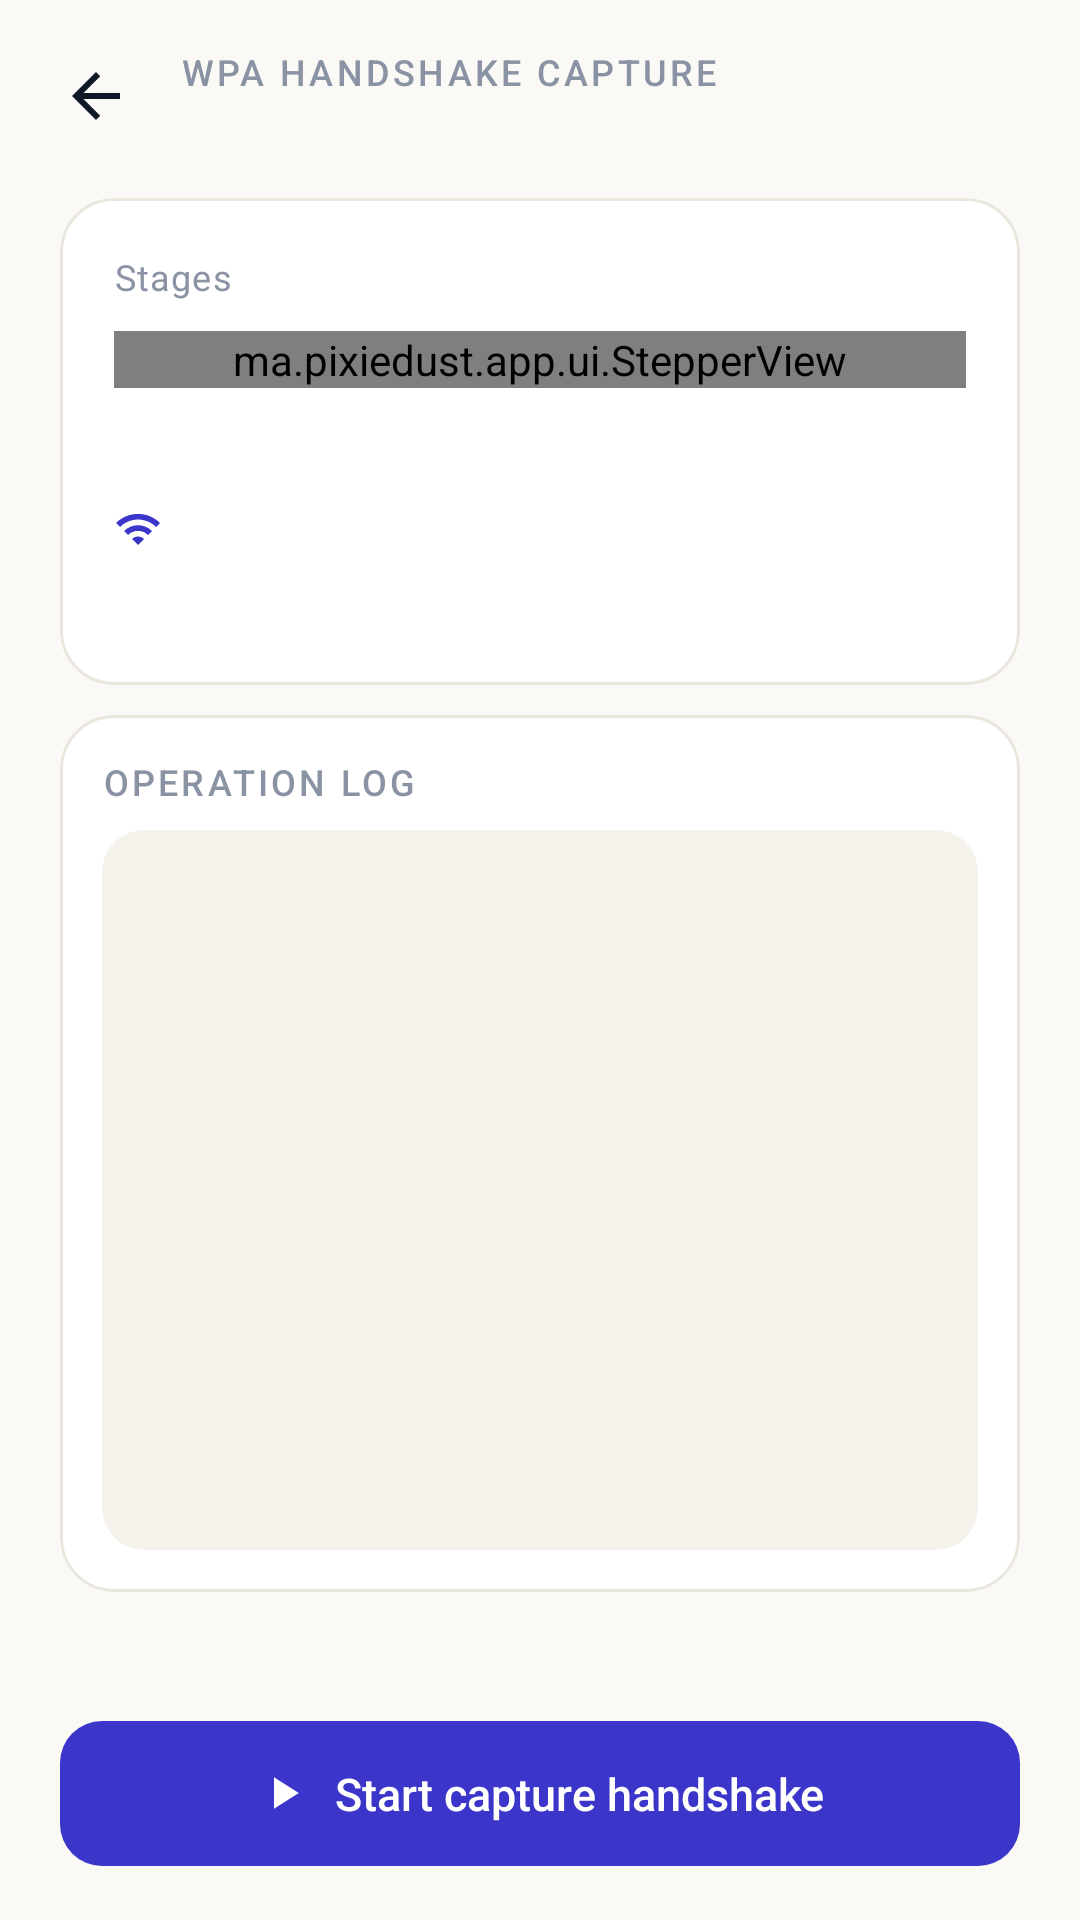

Layout XML and referenced resources for this Android screen:
<!-- AndroidManifest.xml: application theme Theme.PixieDust -->
<!-- res/layout/activity_handshake.xml -->
<?xml version="1.0" encoding="utf-8"?>
<LinearLayout xmlns:android="http://schemas.android.com/apk/res/android"
    xmlns:app="http://schemas.android.com/apk/res-auto"
    android:layout_width="match_parent"
    android:layout_height="match_parent"
    android:background="@color/paper"
    android:fitsSystemWindows="true"
    android:orientation="vertical">

    
    <LinearLayout
        android:layout_width="match_parent"
        android:layout_height="wrap_content"
        android:gravity="center_vertical"
        android:orientation="horizontal"
        android:paddingStart="8dp"
        android:paddingTop="8dp"
        android:paddingEnd="@dimen/screen_pad"
        android:paddingBottom="2dp">

        <ImageButton
            android:id="@+id/btnBack"
            android:layout_width="@dimen/touch"
            android:layout_height="@dimen/touch"
            android:background="?attr/selectableItemBackgroundBorderless"
            android:contentDescription="@string/generic_back"
            android:padding="12dp"
            android:src="@drawable/ic_back"
            app:tint="@color/ink" />

        <LinearLayout
            android:layout_width="0dp"
            android:layout_height="wrap_content"
            android:layout_marginStart="4dp"
            android:layout_weight="1"
            android:orientation="vertical">

            <TextView
                android:layout_width="match_parent"
                android:layout_height="wrap_content"
                android:text="@string/handshake_title"
                android:textAppearance="@style/TextAppearance.PixieDust.Section" />

            <TextView
                android:id="@+id/targetText"
                android:layout_width="match_parent"
                android:layout_height="wrap_content"
                android:ellipsize="end"
                android:maxLines="1"
                android:textAppearance="@style/TextAppearance.PixieDust.Caption" />
        </LinearLayout>
    </LinearLayout>

    <ScrollView
        android:layout_width="match_parent"
        android:layout_height="0dp"
        android:layout_weight="1"
        android:fillViewport="true">

        <LinearLayout
            android:layout_width="match_parent"
            android:layout_height="wrap_content"
            android:orientation="vertical"
            android:paddingStart="@dimen/screen_pad"
            android:paddingTop="8dp"
            android:paddingEnd="@dimen/screen_pad"
            android:paddingBottom="8dp">

            
            <com.google.android.material.card.MaterialCardView
                android:id="@+id/successCard"
                android:layout_width="match_parent"
                android:layout_height="wrap_content"
                android:layout_marginBottom="10dp"
                android:visibility="gone"
                app:cardBackgroundColor="@color/green_soft"
                app:cardCornerRadius="16dp"
                app:cardElevation="0dp"
                app:strokeColor="@color/green"
                app:strokeWidth="1dp"
                app:contentPadding="16dp">

                <LinearLayout
                    android:layout_width="match_parent"
                    android:layout_height="wrap_content"
                    android:gravity="center_vertical"
                    android:orientation="horizontal">

                    <ImageView
                        android:id="@+id/successIcon"
                        android:layout_width="30dp"
                        android:layout_height="30dp"
                        android:contentDescription="@null"
                        android:src="@drawable/ic_check"
                        app:tint="@color/green" />

                    <LinearLayout
                        android:layout_width="0dp"
                        android:layout_height="wrap_content"
                        android:layout_marginStart="12dp"
                        android:layout_weight="1"
                        android:orientation="vertical">

                        <TextView
                            android:id="@+id/successText"
                            android:layout_width="match_parent"
                            android:layout_height="wrap_content"
                            android:textColor="@color/green"
                            android:textAppearance="@style/TextAppearance.PixieDust.Title" />

                        <TextView
                            android:id="@+id/successSub"
                            android:layout_width="match_parent"
                            android:layout_height="wrap_content"
                            android:layout_marginTop="2dp"
                            android:textColor="@color/green"
                            android:textAppearance="@style/TextAppearance.PixieDust.Caption" />
                    </LinearLayout>
                </LinearLayout>
            </com.google.android.material.card.MaterialCardView>

            
            <com.google.android.material.card.MaterialCardView
                style="@style/Widget.PixieDust.Card"
                android:layout_width="match_parent"
                android:layout_height="wrap_content"
                app:contentPadding="18dp">

                <LinearLayout
                    android:layout_width="match_parent"
                    android:layout_height="wrap_content"
                    android:orientation="vertical">

                    <TextView
                        android:layout_width="match_parent"
                        android:layout_height="wrap_content"
                        android:text="@string/handshake_stage_title"
                        android:textAppearance="@style/TextAppearance.PixieDust.Caption" />

                    <ma.pixiedust.app.ui.StepperView
                        android:id="@+id/stepper"
                        android:layout_width="match_parent"
                        android:layout_height="wrap_content"
                        android:layout_marginTop="10dp" />

                    <TextView
                        android:id="@+id/stageText"
                        android:layout_width="match_parent"
                        android:layout_height="wrap_content"
                        android:layout_marginTop="10dp"
                        android:textAppearance="@style/TextAppearance.PixieDust.Title" />

                    <LinearLayout
                        android:layout_width="match_parent"
                        android:layout_height="wrap_content"
                        android:layout_marginTop="6dp"
                        android:gravity="center_vertical"
                        android:orientation="horizontal">

                        <ImageView
                            android:id="@+id/pulseIcon"
                            android:layout_width="16dp"
                            android:layout_height="16dp"
                            android:contentDescription="@null"
                            android:src="@drawable/ic_wifi"
                            app:tint="@color/indigo" />

                        <TextView
                            android:id="@+id/detailText"
                            android:layout_width="0dp"
                            android:layout_height="wrap_content"
                            android:layout_marginStart="8dp"
                            android:layout_weight="1"
                            android:textAppearance="@style/TextAppearance.PixieDust.Body" />
                    </LinearLayout>

                    <TextView
                        android:id="@+id/statsText"
                        android:layout_width="match_parent"
                        android:layout_height="wrap_content"
                        android:layout_marginTop="8dp"
                        android:fontFamily="monospace"
                        android:textAppearance="@style/TextAppearance.PixieDust.Caption"
                        android:textColor="@color/indigo" />

                    <com.google.android.material.progressindicator.LinearProgressIndicator
                        android:id="@+id/progress"
                        android:layout_width="match_parent"
                        android:layout_height="wrap_content"
                        android:layout_marginTop="8dp"
                        android:indeterminate="true"
                        android:visibility="gone"
                        app:trackCornerRadius="4dp"
                        app:trackThickness="4dp" />
                </LinearLayout>
            </com.google.android.material.card.MaterialCardView>

            
            <com.google.android.material.card.MaterialCardView
                style="@style/Widget.PixieDust.Card"
                android:layout_width="match_parent"
                android:layout_height="wrap_content"
                android:layout_marginTop="10dp"
                app:contentPadding="14dp">

                <LinearLayout
                    android:layout_width="match_parent"
                    android:layout_height="wrap_content"
                    android:orientation="vertical">

                    <TextView
                        android:layout_width="match_parent"
                        android:layout_height="wrap_content"
                        android:text="@string/handshake_log_title"
                        android:textAppearance="@style/TextAppearance.PixieDust.Section" />

                    <ScrollView
                        android:id="@+id/logScroll"
                        android:layout_width="match_parent"
                        android:layout_height="240dp"
                        android:layout_marginTop="8dp"
                        android:background="@drawable/bg_mono">

                        <TextView
                            android:id="@+id/logText"
                            android:layout_width="match_parent"
                            android:layout_height="wrap_content"
                            android:fontFamily="monospace"
                            android:lineSpacingExtra="3dp"
                            android:padding="10dp"
                            android:textIsSelectable="true"
                            android:textSize="11sp" />
                    </ScrollView>
                </LinearLayout>
            </com.google.android.material.card.MaterialCardView>
        </LinearLayout>
    </ScrollView>

    <LinearLayout
        android:layout_width="match_parent"
        android:layout_height="wrap_content"
        android:orientation="vertical"
        android:paddingStart="@dimen/screen_pad"
        android:paddingTop="4dp"
        android:paddingEnd="@dimen/screen_pad"
        android:paddingBottom="14dp">

        <com.google.android.material.button.MaterialButton
            android:id="@+id/btnStart"
            style="@style/Widget.PixieDust.Button"
            android:layout_width="match_parent"
            android:layout_height="wrap_content"
            android:text="@string/handshake_start"
            app:icon="@drawable/ic_play"
            app:iconGravity="textStart"
            app:iconTint="@color/white" />
    </LinearLayout>
</LinearLayout>
<!-- resources referenced by this layout -->
<resources>
  <color name="green">#0E7A55</color>
  <color name="green_soft">#E4F5EE</color>
  <color name="indigo">#3B36C9</color>
  <color name="ink">#101828</color>
  <color name="paper">#FAF9F5</color>
  <color name="white">#FFFFFF</color>
  <dimen name="screen_pad">20dp</dimen>
  <dimen name="touch">48dp</dimen>
  <!-- drawable bg_mono (drawable) -->
  <?xml version="1.0" encoding="utf-8"?>
  <shape xmlns:android="http://schemas.android.com/apk/res/android" android:shape="rectangle">
      <solid android:color="@color/mono_bg" />
      <corners android:radius="14dp" />
  </shape>
  <!-- drawable ic_play (drawable) -->
  <?xml version="1.0" encoding="utf-8"?>
  <vector xmlns:android="http://schemas.android.com/apk/res/android"
      android:width="24dp"
      android:height="24dp"
      android:viewportWidth="24"
      android:viewportHeight="24"
      android:tint="@color/white">
      <path
          android:fillColor="#FF000000"
          android:pathData="M8,5v14l11,-7z" />
  </vector>
  <string name="generic_back">Back</string>
  <string name="handshake_log_title">Operation log</string>
  <string name="handshake_stage_title">Stages</string>
  <string name="handshake_start">Start capture handshake</string>
  <string name="handshake_title">WPA handshake capture</string>
  <style name="TextAppearance.PixieDust.Body" parent="TextAppearance.Material3.BodyMedium">
          <item name="android:textSize">14sp</item>
          <item name="android:textColor">@color/ink_soft</item>
          <item name="android:lineSpacingExtra">3dp</item>
      </style>
  <style name="TextAppearance.PixieDust.Caption" parent="TextAppearance.Material3.BodySmall">
          <item name="android:textSize">12sp</item>
          <item name="android:textColor">@color/ink_faint</item>
      </style>
  <style name="TextAppearance.PixieDust.Section" parent="TextAppearance.Material3.LabelLarge">
          <item name="android:textSize">12sp</item>
          <item name="android:textColor">@color/ink_faint</item>
          <item name="android:letterSpacing">0.09</item>
          <item name="android:textAllCaps">true</item>
      </style>
  <style name="TextAppearance.PixieDust.Title" parent="TextAppearance.Material3.TitleMedium">
          <item name="android:textSize">16sp</item>
          <item name="android:textColor">@color/ink</item>
          <item name="android:fontFamily">sans-serif-medium</item>
      </style>
  <style name="Widget.PixieDust.Button" parent="Widget.Material3.Button">
          <item name="android:textSize">15sp</item>
          <item name="cornerRadius">14dp</item>
          <item name="android:paddingTop">14dp</item>
          <item name="android:paddingBottom">14dp</item>
          <item name="android:letterSpacing">0</item>
      </style>
  <style name="Widget.PixieDust.Card" parent="Widget.Material3.CardView.Outlined">
          <item name="cardBackgroundColor">@color/surface</item>
          <item name="cardCornerRadius">18dp</item>
          <item name="cardElevation">0dp</item>
          <item name="strokeColor">@color/line</item>
          <item name="strokeWidth">1dp</item>
          <item name="contentPadding">18dp</item>
      </style>
  <color name="mono_bg">#F4F2EA</color>
  <color name="ink_faint">#8A93A3</color>
  <color name="ink_soft">#475467</color>
  <color name="surface">#FFFFFF</color>
  <color name="line">#E9E6DC</color>
  <color name="indigo_soft">#ECEBFB</color>
  <color name="indigo_dark">#2A2699</color>
  <color name="amber">#D98A00</color>
  <color name="line_strong">#D6D2C4</color>
  <style name="ThemeOverlay.PixieDust.Dialog" parent="ThemeOverlay.Material3.MaterialAlertDialog">
          <item name="shapeAppearanceOverlay">@style/ShapeAppearance.PixieDust.Dialog</item>
      </style>
  <style name="ShapeAppearance.PixieDust.Dialog" parent="">
          <item name="cornerFamily">rounded</item>
          <item name="cornerSize">22dp</item>
      </style>
</resources>
